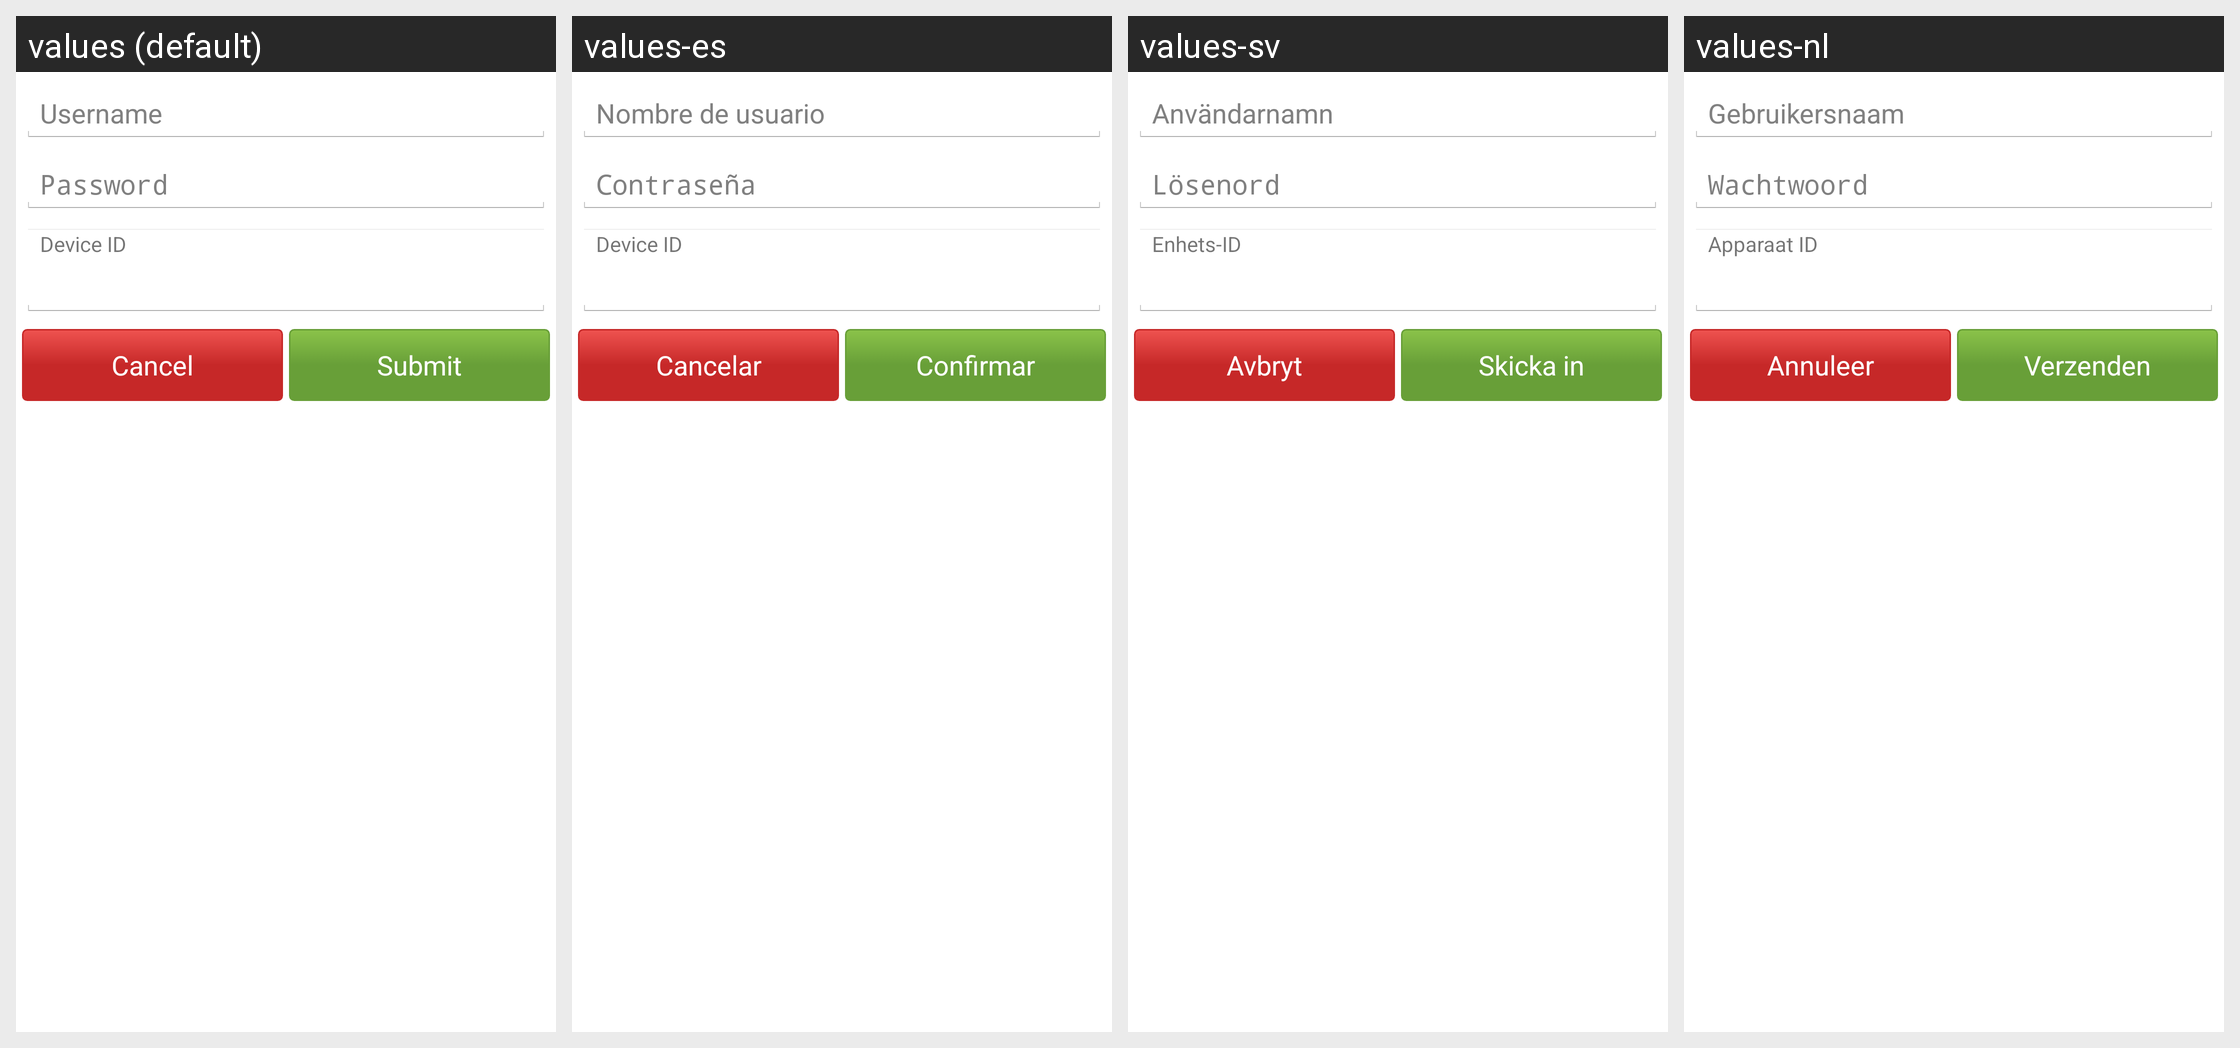

For this localized Android screen grid, give each drawn string resource with its value in every locale shown.
Android screen res/layout/sync_gpodder_config.xml rendered under 4 locales, left to right: values (default), values-es, values-sv, values-nl. Device: Nexus 5 (rendered at 1080×1920; each locale shown at half size, 540×960, under a caption strip naming it); theme AppTheme.
Other locales in the repository, not shown: values-cs, values-de, values-fr, values-it, values-pt, values-ru, values-tr, values-uk.
Strings drawn on this screen, with the default value and each locale's value (text and hints the layout hard-codes, and strings that could not be matched under every locale, appear in the picture but are not listed):

auth_username
  values: Username
  values-es: Nombre de usuario
  values-sv: Användarnamn
  values-nl: Gebruikersnaam

auth_password
  values: Password
  values-es: Contraseña
  values-sv: Lösenord
  values-nl: Wachtwoord

sync_gpodder_device_id
  values: Device ID
  values-es: Device ID
  values-sv: Enhets-ID
  values-nl: Apparaat ID

cancel
  values: Cancel
  values-es: Cancelar
  values-sv: Avbryt
  values-nl: Annuleer

auth_submit
  values: Submit
  values-es: Confirmar
  values-sv: Skicka in
  values-nl: Verzenden
